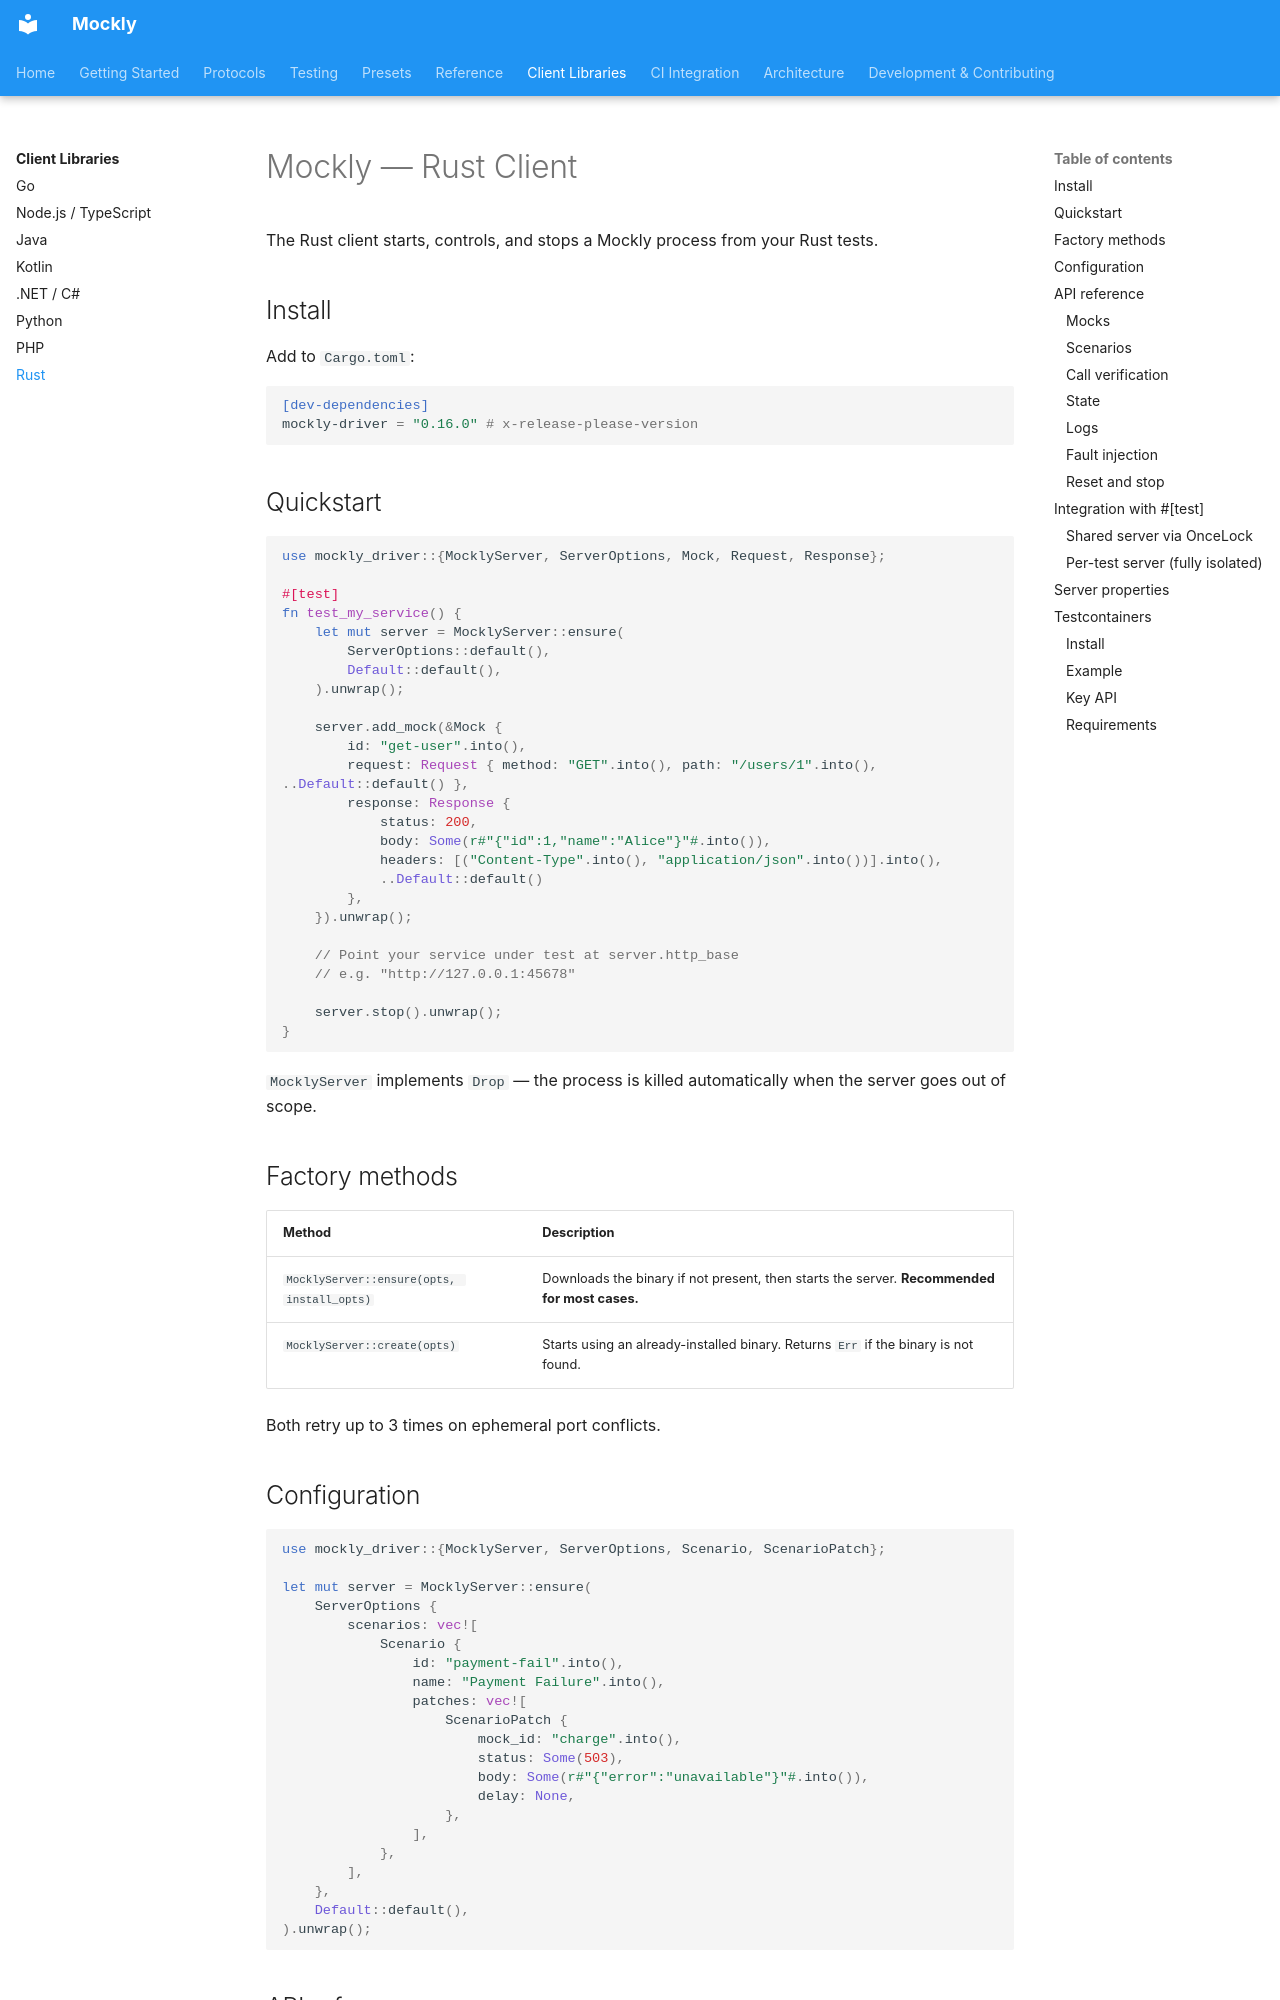

repository: dever-labs/mockly · page: clients/rust/index.html · generator: mkdocs

# Mockly — Rust Client

The Rust client starts, controls, and stops a Mockly process from your Rust tests.

## Install

Add to `Cargo.toml`:

```toml
[dev-dependencies]
mockly-driver = "0.16.0" # x-release-please-version
```

## Quickstart

```rust
use mockly_driver::{MocklyServer, ServerOptions, Mock, Request, Response};

#[test]
fn test_my_service() {
    let mut server = MocklyServer::ensure(
        ServerOptions::default(),
        Default::default(),
    ).unwrap();

    server.add_mock(&Mock {
        id: "get-user".into(),
        request: Request { method: "GET".into(), path: "/users/1".into(), ..Default::default() },
        response: Response {
            status: 200,
            body: Some(r#"{"id":1,"name":"Alice"}"#.into()),
            headers: [("Content-Type".into(), "application/json".into())].into(),
            ..Default::default()
        },
    }).unwrap();

    // Point your service under test at server.http_base
    // e.g. "http://127.0.0.1:45678"

    server.stop().unwrap();
}
```

`MocklyServer` implements `Drop` — the process is killed automatically when the server goes out of scope.

## Factory methods

| Method | Description |
|---|---|
| `MocklyServer::ensure(opts, install_opts)` | Downloads the binary if not present, then starts the server. **Recommended for most cases.** |
| `MocklyServer::create(opts)` | Starts using an already-installed binary. Returns `Err` if the binary is not found. |

Both retry up to 3 times on ephemeral port conflicts.

## Configuration

```rust
use mockly_driver::{MocklyServer, ServerOptions, Scenario, ScenarioPatch};

let mut server = MocklyServer::ensure(
    ServerOptions {
        scenarios: vec![
            Scenario {
                id: "payment-fail".into(),
                name: "Payment Failure".into(),
                patches: vec![
                    ScenarioPatch {
                        mock_id: "charge".into(),
                        status: Some(503),
                        body: Some(r#"{"error":"unavailable"}"#.into()),
                        delay: None,
                    },
                ],
            },
        ],
    },
    Default::default(),
).unwrap();
```

## API reference
